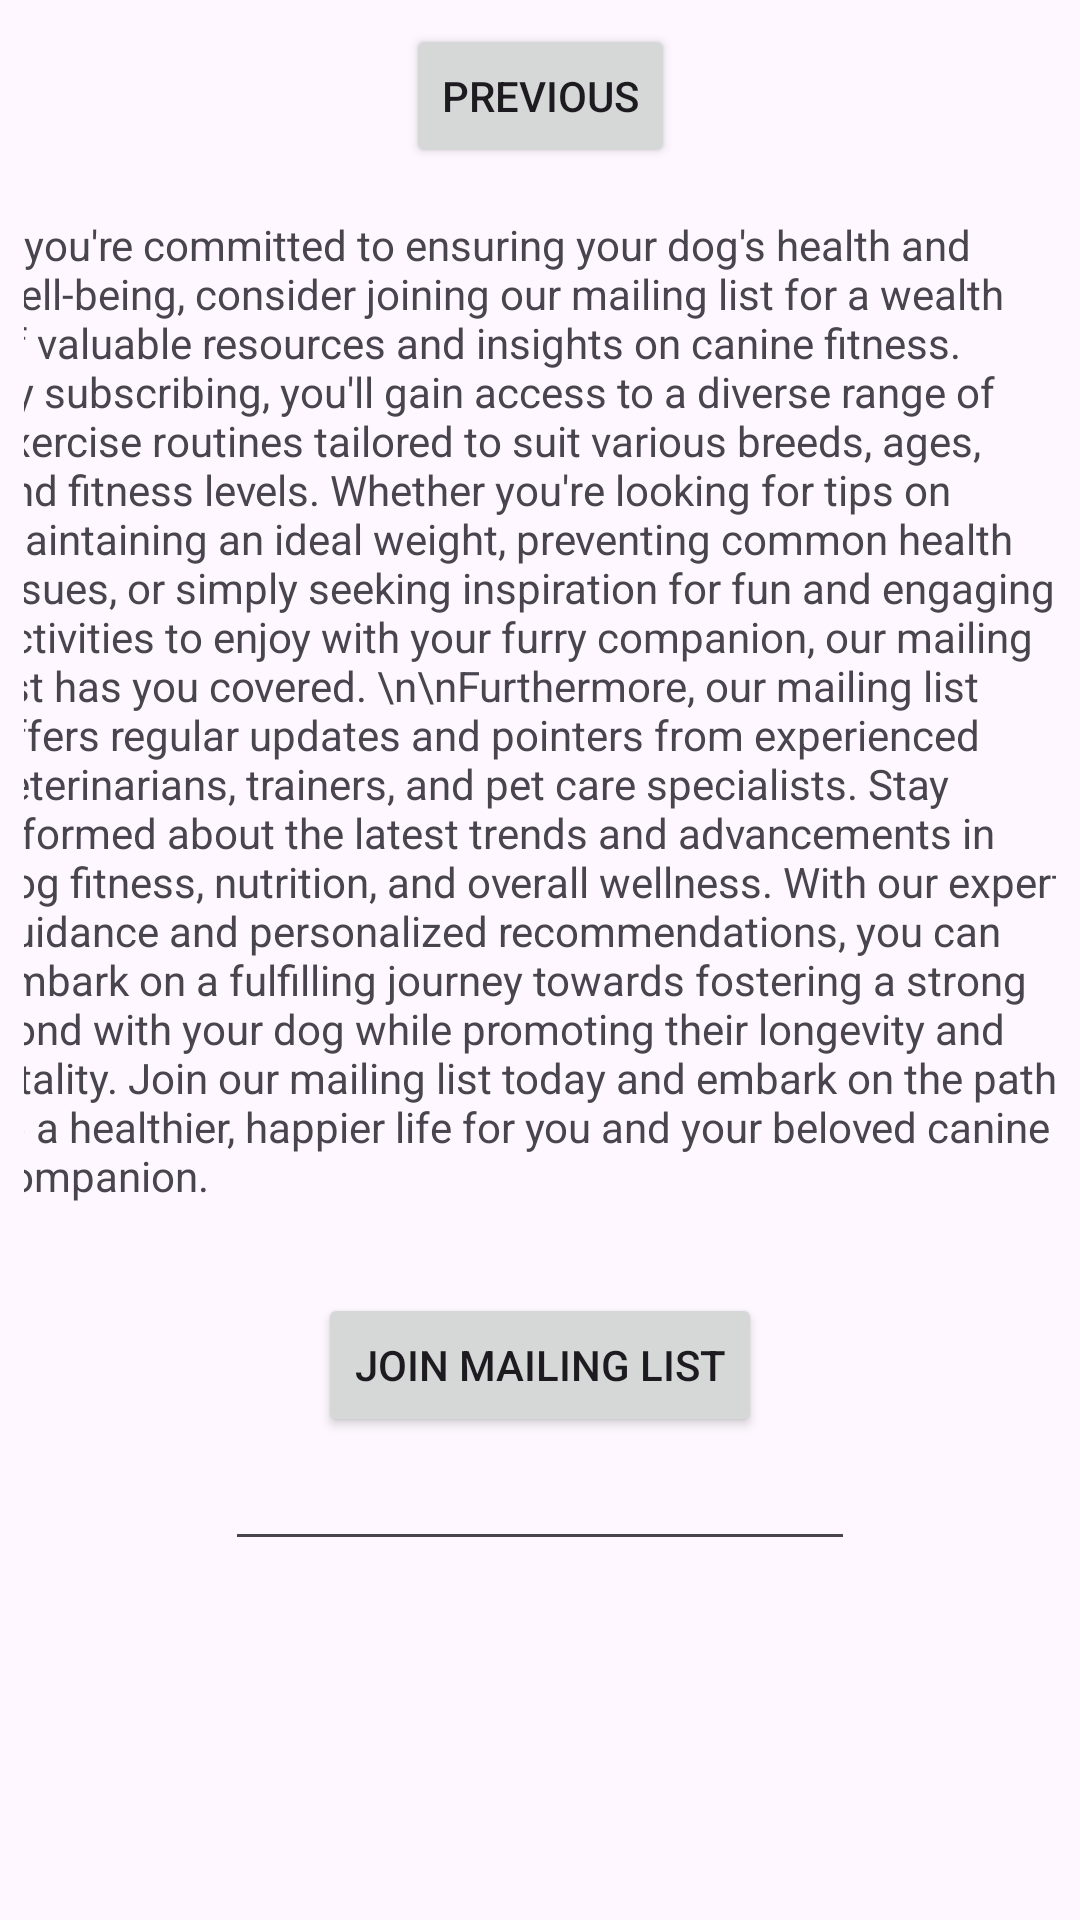

Layout XML and referenced resources for this Android screen:
<!-- AndroidManifest.xml: application theme Theme.DogFitness -->
<!-- res/layout/fragment_second.xml -->
<?xml version="1.0" encoding="utf-8"?>
<androidx.core.widget.NestedScrollView xmlns:android="http://schemas.android.com/apk/res/android"
    xmlns:app="http://schemas.android.com/apk/res-auto"
    xmlns:tools="http://schemas.android.com/tools"
    android:layout_width="match_parent"
    android:layout_height="match_parent"
    tools:context=".SecondFragment">

    <androidx.constraintlayout.widget.ConstraintLayout
        android:layout_width="match_parent"
        android:layout_height="match_parent"
        android:padding="8dp">

        <Button
            android:id="@+id/button_second"
            android:layout_width="wrap_content"
            android:layout_height="wrap_content"
            android:text="@string/previous"
            app:layout_constraintBottom_toTopOf="@id/textview_second"
            app:layout_constraintEnd_toEndOf="parent"
            app:layout_constraintStart_toStartOf="parent"
            app:layout_constraintTop_toTopOf="parent" />

        <TextView
            android:id="@+id/textview_second"
            android:layout_width="369dp"
            android:layout_height="359dp"
            android:layout_marginTop="16dp"
            android:text="If you're committed to ensuring your dog's health and well-being, consider joining our mailing list for a wealth of valuable resources and insights on canine fitness. By subscribing, you'll gain access to a diverse range of exercise routines tailored to suit various breeds, ages, and fitness levels. Whether you're looking for tips on maintaining an ideal weight, preventing common health issues, or simply seeking inspiration for fun and engaging activities to enjoy with your furry companion, our mailing list has you covered.
\n\nFurthermore, our mailing list offers regular updates and pointers from experienced veterinarians, trainers, and pet care specialists. Stay informed about the latest trends and advancements in dog fitness, nutrition, and overall wellness. With our expert guidance and personalized recommendations, you can embark on a fulfilling journey towards fostering a strong bond with your dog while promoting their longevity and vitality. Join our mailing list today and embark on the path to a healthier, happier life for you and your beloved canine companion."
            app:layout_constraintBottom_toTopOf="@id/button_third"
            app:layout_constraintEnd_toEndOf="parent"
            app:layout_constraintStart_toStartOf="parent"
            app:layout_constraintTop_toBottomOf="@id/button_second" />

        <Button
            android:id="@+id/button_third"
            android:layout_width="wrap_content"
            android:layout_height="wrap_content"
            android:text="Join Mailing List"
            app:layout_constraintEnd_toEndOf="parent"
            app:layout_constraintStart_toStartOf="parent"
            app:layout_constraintTop_toBottomOf="@id/textview_second"
            app:layout_constraintBottom_toTopOf="@id/email"/>

        <EditText
            android:id="@+id/email"
            android:layout_width="wrap_content"
            android:layout_height="wrap_content"
            android:ems="10"
            android:inputType="textEmailAddress"
            tools:layout_editor_absoluteX="104dp"
            tools:layout_editor_absoluteY="456dp"
            app:layout_constraintTop_toBottomOf="@id/button_third"
            app:layout_constraintBottom_toBottomOf="parent"
            app:layout_constraintEnd_toEndOf="parent"
            app:layout_constraintStart_toStartOf="parent"/>

    </androidx.constraintlayout.widget.ConstraintLayout>
</androidx.core.widget.NestedScrollView>
<!-- resources referenced by this layout -->
<resources>
  <string name="previous">Previous</string>
  <style name="Theme.DogFitness" parent="Base.Theme.DogFitness" />
  <style name="Base.Theme.DogFitness" parent="Theme.Material3.DayNight.NoActionBar">
          
          
      </style>
</resources>
